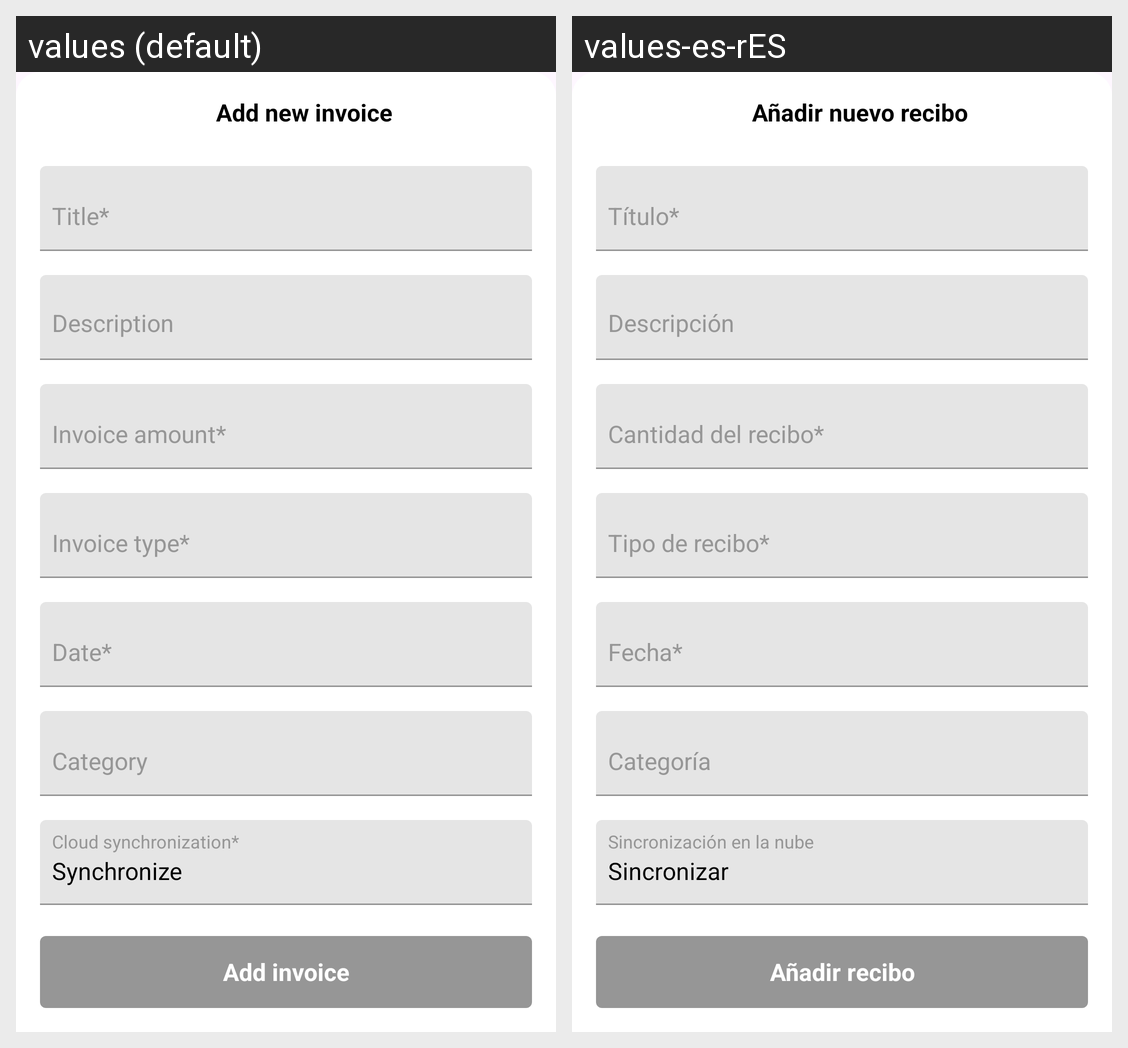

Translations of the strings shown on this Android screen, per locale in the grid:
Android screen res/layout/dialog_add_invoice.xml rendered under 2 locales, left to right: values (default), values-es-rES. Device: Nexus 5 (rendered at 1080×1920; each locale shown at half size, 540×960, under a caption strip naming it); theme Theme.ProjectFinance.
Strings drawn on this screen, with the default value and each locale's value (text and hints the layout hard-codes, and strings that could not be matched under every locale, appear in the picture but are not listed):

add_new_invoice
  values: Add new invoice
  values-es-rES: Añadir nuevo recibo

add_invoice__invoice_title
  values: Title*
  values-es-rES: Título*

add_invoice__invoice_description
  values: Description
  values-es-rES: Descripción

add_invoice__invoice_amount
  values: Invoice amount*
  values-es-rES: Cantidad del recibo*

add_invoice__type
  values: Invoice type*
  values-es-rES: Tipo de recibo*

add_invoice__date
  values: Date*
  values-es-rES: Fecha*

add_invoice__category
  values: Category
  values-es-rES: Categoría

add_invoice__sync
  values: Cloud synchronization*
  values-es-rES: Sincronización en la nube

add_invoice__sync_on
  values: Synchronize
  values-es-rES: Sincronizar

add_invoice__accept
  values: Add invoice
  values-es-rES: Añadir recibo
